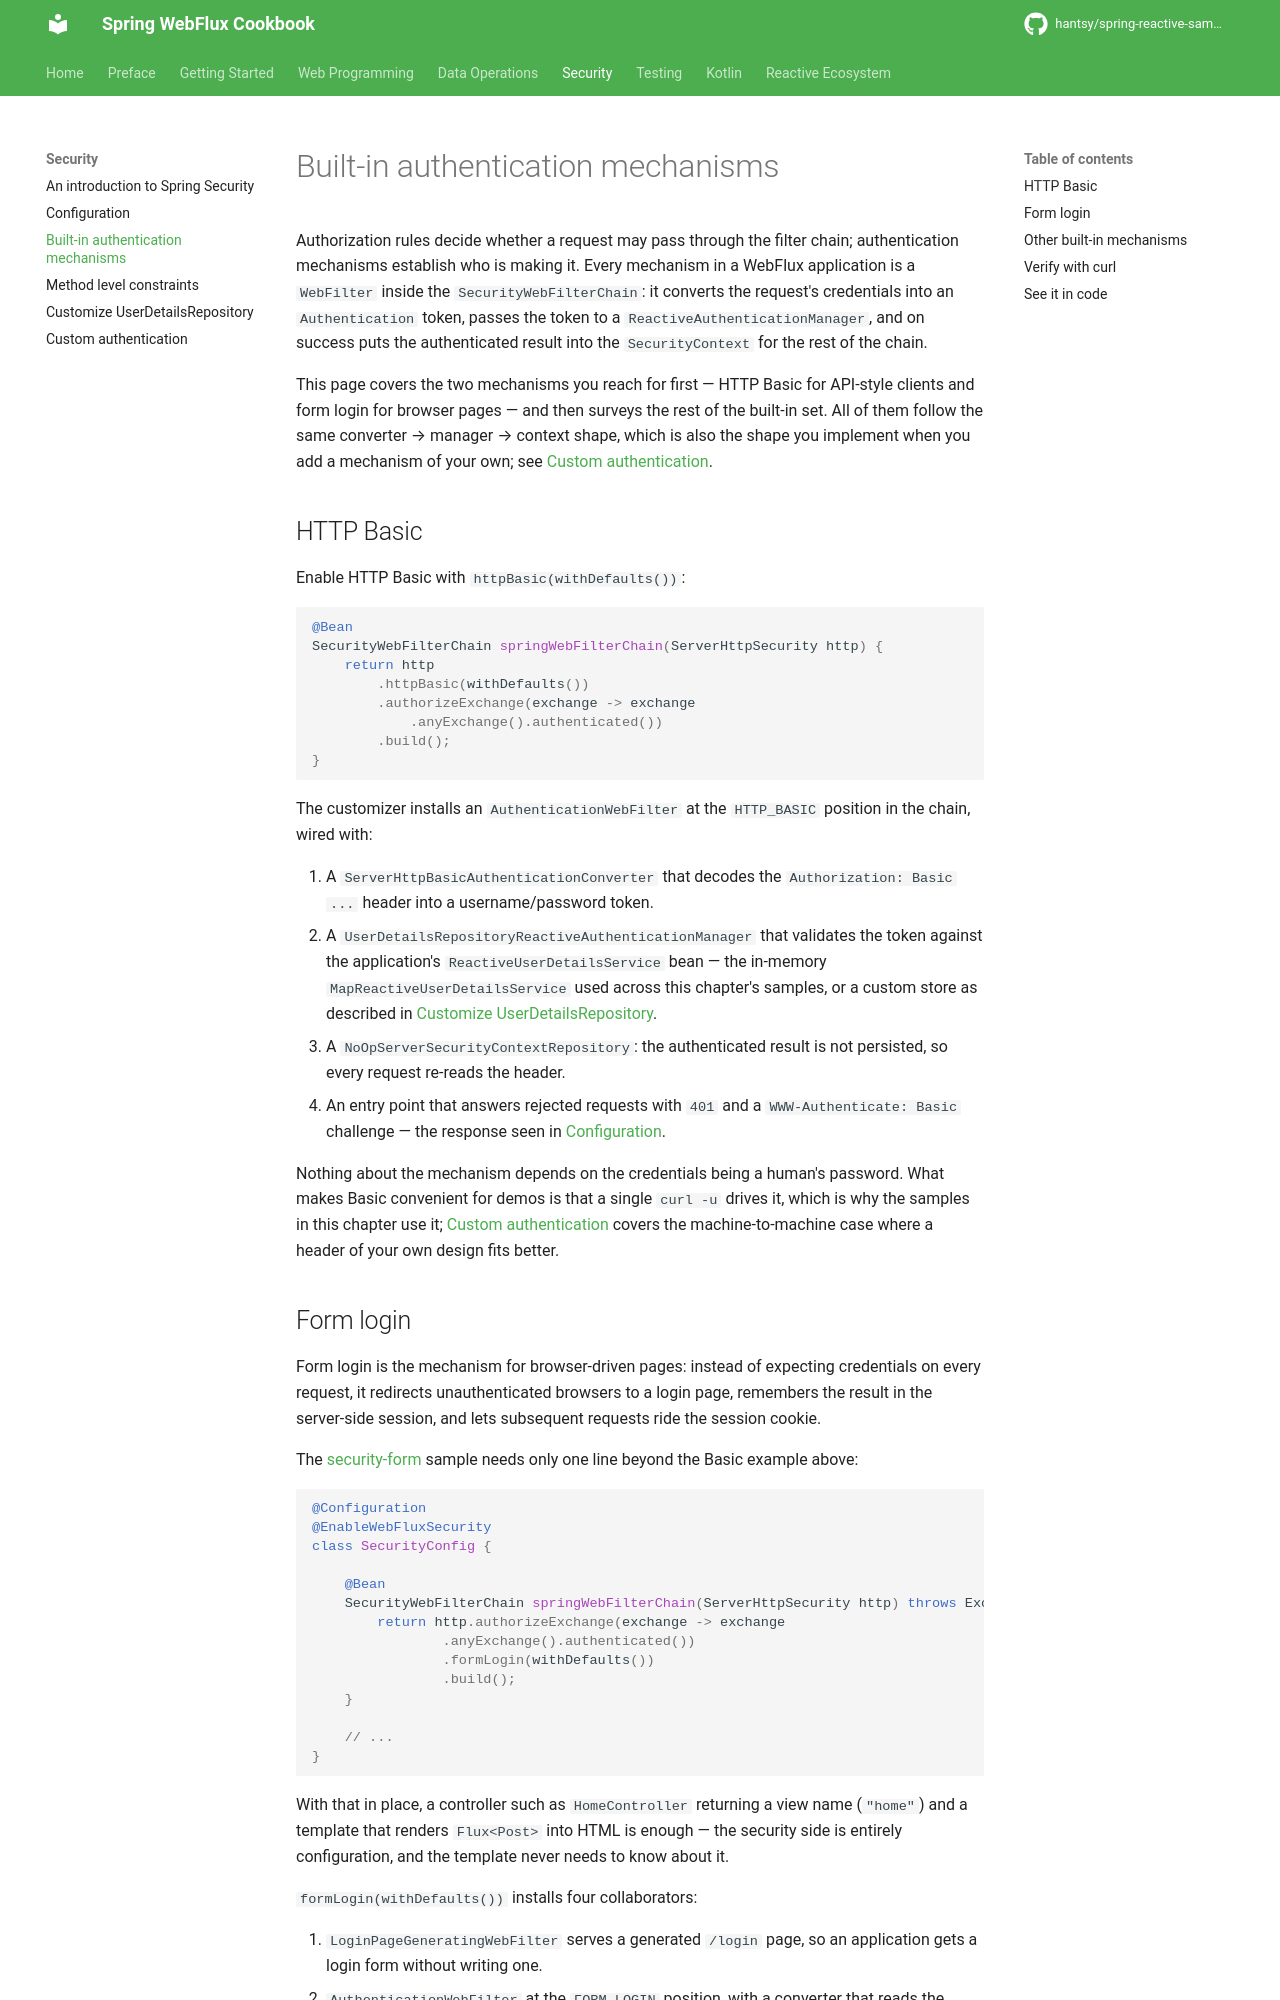

repository: hantsy/spring-reactive-sample · page: security/built-in-authentication/index.html · generator: mkdocs

# Built-in authentication mechanisms

Authorization rules decide whether a request may pass through the filter chain; authentication mechanisms establish who is making it. Every mechanism in a WebFlux application is a `WebFilter` inside the `SecurityWebFilterChain`: it converts the request's credentials into an `Authentication` token, passes the token to a `ReactiveAuthenticationManager`, and on success puts the authenticated result into the `SecurityContext` for the rest of the chain.

This page covers the two mechanisms you reach for first — HTTP Basic for API-style clients and form login for browser pages — and then surveys the rest of the built-in set. All of them follow the same converter → manager → context shape, which is also the shape you implement when you add a mechanism of your own; see [Custom authentication](custom-authentication.md).

## HTTP Basic

Enable HTTP Basic with `httpBasic(withDefaults())`:

```java
@Bean
SecurityWebFilterChain springWebFilterChain(ServerHttpSecurity http) {
    return http
        .httpBasic(withDefaults())
        .authorizeExchange(exchange -> exchange
            .anyExchange().authenticated())
        .build();
}
```

The customizer installs an `AuthenticationWebFilter` at the `HTTP_BASIC` position in the chain, wired with:

1. A `ServerHttpBasicAuthenticationConverter` that decodes the `Authorization: Basic ...` header into a username/password token.
2. A `UserDetailsRepositoryReactiveAuthenticationManager` that validates the token against the application's `ReactiveUserDetailsService` bean — the in-memory `MapReactiveUserDetailsService` used across this chapter's samples, or a custom store as described in [Customize UserDetailsRepository](user-details-repo.md).
3. A `NoOpServerSecurityContextRepository`: the authenticated result is not persisted, so every request re-reads the header.
4. An entry point that answers rejected requests with `401` and a `WWW-Authenticate: Basic` challenge — the response seen in [Configuration](config.md).

Nothing about the mechanism depends on the credentials being a human's password. What makes Basic convenient for demos is that a single `curl -u` drives it, which is why the samples in this chapter use it; [Custom authentication](custom-authentication.md) covers the machine-to-machine case where a header of your own design fits better.
